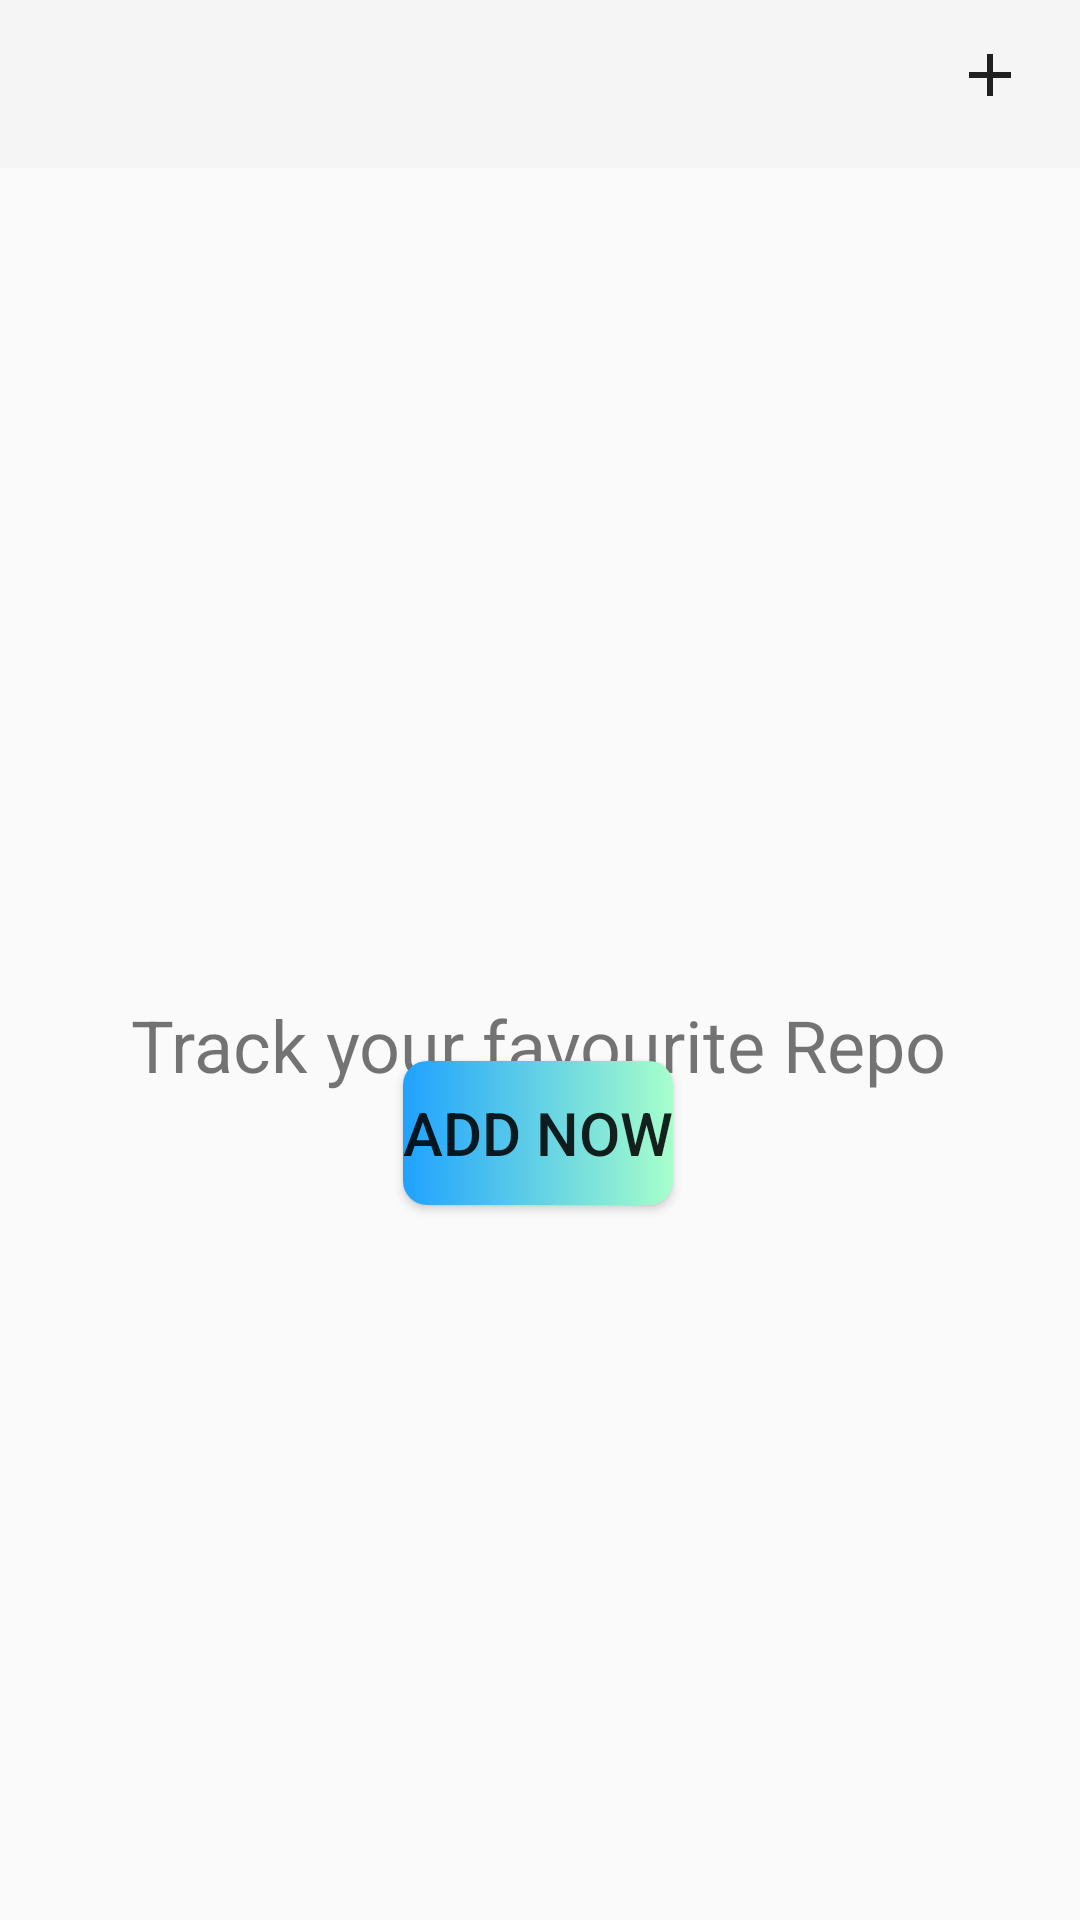

Layout XML and referenced resources for this Android screen:
<!-- AndroidManifest.xml: activity theme Theme.Design.Light.NoActionBar -->
<!-- res/layout/activity_main.xml -->
<?xml version="1.0" encoding="utf-8"?>
<androidx.constraintlayout.widget.ConstraintLayout xmlns:android="http://schemas.android.com/apk/res/android"
    xmlns:app="http://schemas.android.com/apk/res-auto"
    xmlns:tools="http://schemas.android.com/tools"
    android:layout_width="match_parent"
    android:layout_height="match_parent"
    tools:context=".activities.MainActivity">

    <androidx.appcompat.widget.Toolbar
        android:id="@+id/main_toolbar"
        android:layout_width="match_parent"
        android:layout_height="wrap_content"
        android:background="?attr/colorPrimary"
        android:minHeight="?attr/actionBarSize"
        android:theme="?attr/actionBarTheme"
        app:layout_constraintEnd_toEndOf="parent"
        app:layout_constraintHorizontal_bias="0.5"
        app:layout_constraintStart_toStartOf="parent"
        app:layout_constraintTop_toTopOf="parent"
        app:menu="@menu/main_menu" />

    <androidx.recyclerview.widget.RecyclerView
        android:id="@+id/recycler_repo_list"
        android:layout_width="match_parent"
        android:layout_height="wrap_content"
        app:layout_constraintBottom_toBottomOf="parent"
        app:layout_constraintEnd_toEndOf="parent"
        app:layout_constraintHorizontal_bias="0.0"
        app:layout_constraintStart_toStartOf="parent"
        app:layout_constraintTop_toBottomOf="@+id/main_toolbar"
        app:layout_constraintVertical_bias="0.024" />

    <TextView
        android:id="@+id/tv_add_repo"
        android:layout_width="wrap_content"
        android:layout_height="wrap_content"
        android:layout_marginTop="276dp"
        android:text="@string/add_repo"
        android:textSize="24sp"
        app:layout_constraintHorizontal_bias="0.496"
        app:layout_constraintLeft_toLeftOf="parent"
        app:layout_constraintRight_toRightOf="parent"
        app:layout_constraintTop_toBottomOf="@+id/main_toolbar" />

    <Button
        android:id="@+id/btn_add_repo"
        android:layout_width="wrap_content"
        android:layout_height="wrap_content"
        android:layout_marginBottom="264dp"
        android:background="@drawable/rounded_gradient_background"
        android:text="@string/add_now"
        android:textSize="20sp"
        app:layout_constraintBottom_toBottomOf="parent"
        app:layout_constraintEnd_toEndOf="parent"
        app:layout_constraintHorizontal_bias="0.498"
        app:layout_constraintStart_toStartOf="parent"
        app:layout_constraintTop_toBottomOf="@+id/tv_add_repo"
        app:layout_constraintVertical_bias="0.3" />

</androidx.constraintlayout.widget.ConstraintLayout>
<!-- resources referenced by this layout -->
<resources>
  <!-- drawable rounded_gradient_background (drawable) -->
  <?xml version="1.0" encoding="utf-8"?>
  <shape xmlns:android="http://schemas.android.com/apk/res/android"
      android:shape="rectangle">
  
      <gradient
          android:angle="360"
          android:startColor="#1fa2ff"
          android:endColor="#a6ffcb"
          android:type="linear" />
      <corners android:radius="8dp" />
  </shape>
  <string name="add_now">Add Now</string>
  <string name="add_repo">Track your favourite Repo</string>
</resources>
